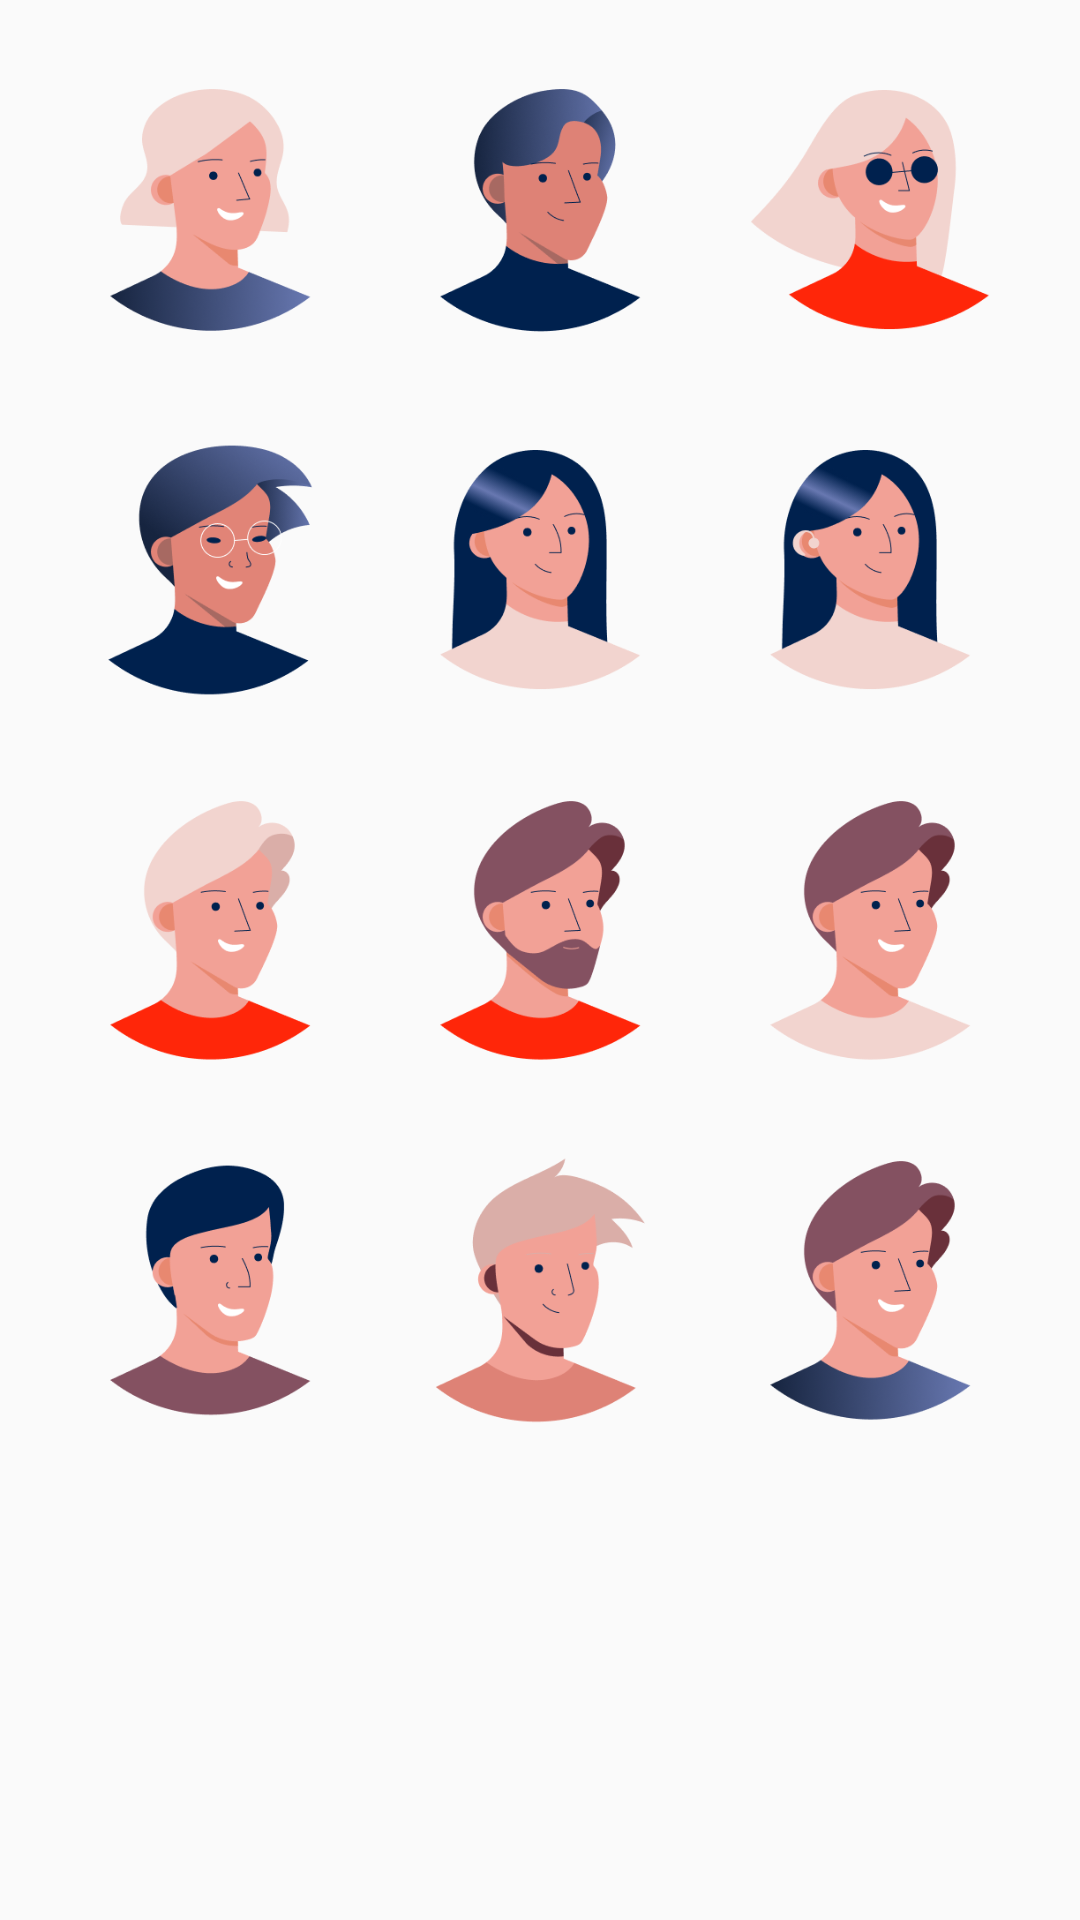

Produce the Android XML layout that renders to this screen, including the resource entries it uses.
<!-- AndroidManifest.xml: application theme Theme.GoEnglish -->
<!-- res/layout/custom_dialog_image.xml -->
<?xml version="1.0" encoding="utf-8"?>
<FrameLayout xmlns:android="http://schemas.android.com/apk/res/android"
    xmlns:app="http://schemas.android.com/apk/res-auto"
    xmlns:tools="http://schemas.android.com/tools"
    android:layout_width="match_parent"
    android:layout_height="match_parent">

    <ImageView
        android:id="@+id/ava1"
        android:layout_width="100dp"
        android:layout_height="100dp"
        android:layout_gravity="top|start"
        android:layout_marginTop="20dp"
        android:layout_marginStart="20dp"
        app:srcCompat="@drawable/ava1" />

    <ImageView
        android:id="@+id/ava2"
        android:layout_width="100dp"
        android:layout_height="100dp"
        android:layout_gravity="top|end"
        android:layout_marginTop="20dp"
        android:layout_marginEnd="20dp"
        app:srcCompat="@drawable/ava2" />

    <ImageView
        android:id="@+id/ava3"
        android:layout_width="100dp"
        android:layout_height="100dp"
        android:layout_gravity="top|center"
        android:layout_marginTop="20dp"
        app:srcCompat="@drawable/ava3" />

    <ImageView
        android:id="@+id/ava4"
        android:layout_width="100dp"
        android:layout_height="100dp"
        android:layout_gravity="top|start"
        android:layout_marginTop="140dp"
        android:layout_marginStart="20dp"
        app:srcCompat="@drawable/ava4" />

    <ImageView
        android:id="@+id/ava5"
        android:layout_width="100dp"
        android:layout_height="100dp"
        android:layout_gravity="top|end"
        android:layout_marginTop="140dp"
        android:layout_marginEnd="20dp"
        app:srcCompat="@drawable/ava5" />

    <ImageView
        android:id="@+id/ava6"
        android:layout_width="100dp"
        android:layout_height="100dp"
        android:layout_gravity="top|center"
        android:layout_marginTop="140dp"
        app:srcCompat="@drawable/ava6" />

    <ImageView
        android:id="@+id/ava7"
        android:layout_width="100dp"
        android:layout_height="100dp"
        android:layout_gravity="top|start"
        android:layout_marginTop="260dp"
        android:layout_marginStart="20dp"
        app:srcCompat="@drawable/ava8" />

    <ImageView
        android:id="@+id/ava8"
        android:layout_width="100dp"
        android:layout_height="100dp"
        android:layout_gravity="top|end"
        android:layout_marginTop="260dp"
        android:layout_marginEnd="20dp"
        app:srcCompat="@drawable/ava9" />

    <ImageView
        android:id="@+id/ava9"
        android:layout_width="100dp"
        android:layout_height="100dp"
        android:layout_gravity="top|center"
        android:layout_marginTop="260dp"
        app:srcCompat="@drawable/ava10" />

    <ImageView
        android:id="@+id/ava10"
        android:layout_width="100dp"
        android:layout_height="100dp"
        android:layout_gravity="top|start"
        android:layout_marginTop="380dp"
        android:layout_marginStart="20dp"
        app:srcCompat="@drawable/ava11" />

    <ImageView
        android:id="@+id/ava11"
        android:layout_width="100dp"
        android:layout_height="100dp"
        android:layout_gravity="top|end"
        android:layout_marginTop="380dp"
        android:layout_marginEnd="20dp"
        app:srcCompat="@drawable/ava12" />

    <ImageView
        android:id="@+id/ava12"
        android:layout_width="100dp"
        android:layout_height="100dp"
        android:layout_gravity="top|center"
        android:layout_marginTop="380dp"
        android:layout_marginBottom="20dp"
        app:srcCompat="@drawable/ava13" />

</FrameLayout>
<!-- resources referenced by this layout -->
<resources>
  <!-- drawable ava1: png bitmap (drawable, 16499 bytes) -->
  <!-- drawable ava10: png bitmap (drawable, 10083 bytes) -->
  <!-- drawable ava11: png bitmap (drawable, 8499 bytes) -->
  <!-- drawable ava12: png bitmap (drawable, 17086 bytes) -->
  <!-- drawable ava13: png bitmap (drawable, 9555 bytes) -->
  <!-- drawable ava2: png bitmap (drawable, 10255 bytes) -->
  <!-- drawable ava3: png bitmap (drawable, 19690 bytes) -->
  <!-- drawable ava4: png bitmap (drawable, 26352 bytes) -->
  <!-- drawable ava5: png bitmap (drawable, 13845 bytes) -->
  <!-- drawable ava6: png bitmap (drawable, 13254 bytes) -->
  <!-- drawable ava8: png bitmap (drawable, 9491 bytes) -->
  <!-- drawable ava9: png bitmap (drawable, 9677 bytes) -->
  <style name="Theme.GoEnglish" parent="Theme.AppCompat.DayNight.NoActionBar">
          
          <item name="colorPrimary">@color/white</item>
          <item name="colorPrimaryVariant">@color/purple_700</item>
          <item name="colorOnPrimary">@color/white</item>
          
          <item name="colorSecondary">@color/teal_200</item>
          <item name="colorSecondaryVariant">@color/teal_700</item>
          <item name="colorOnSecondary">@color/black</item>
          
          <item name="android:statusBarColor">@color/white</item>
          <item name="android:navigationBarColor">@color/white</item>
          <item name="android:windowLightStatusBar">true</item>
          <item name="android:windowLightNavigationBar">true</item>
      </style>
  <color name="white">#FFFFFFFF</color>
  <color name="purple_700">#FF3700B3</color>
  <color name="teal_200">#FF03DAC5</color>
  <color name="teal_700">#FF018786</color>
  <color name="black">#FF000000</color>
</resources>
